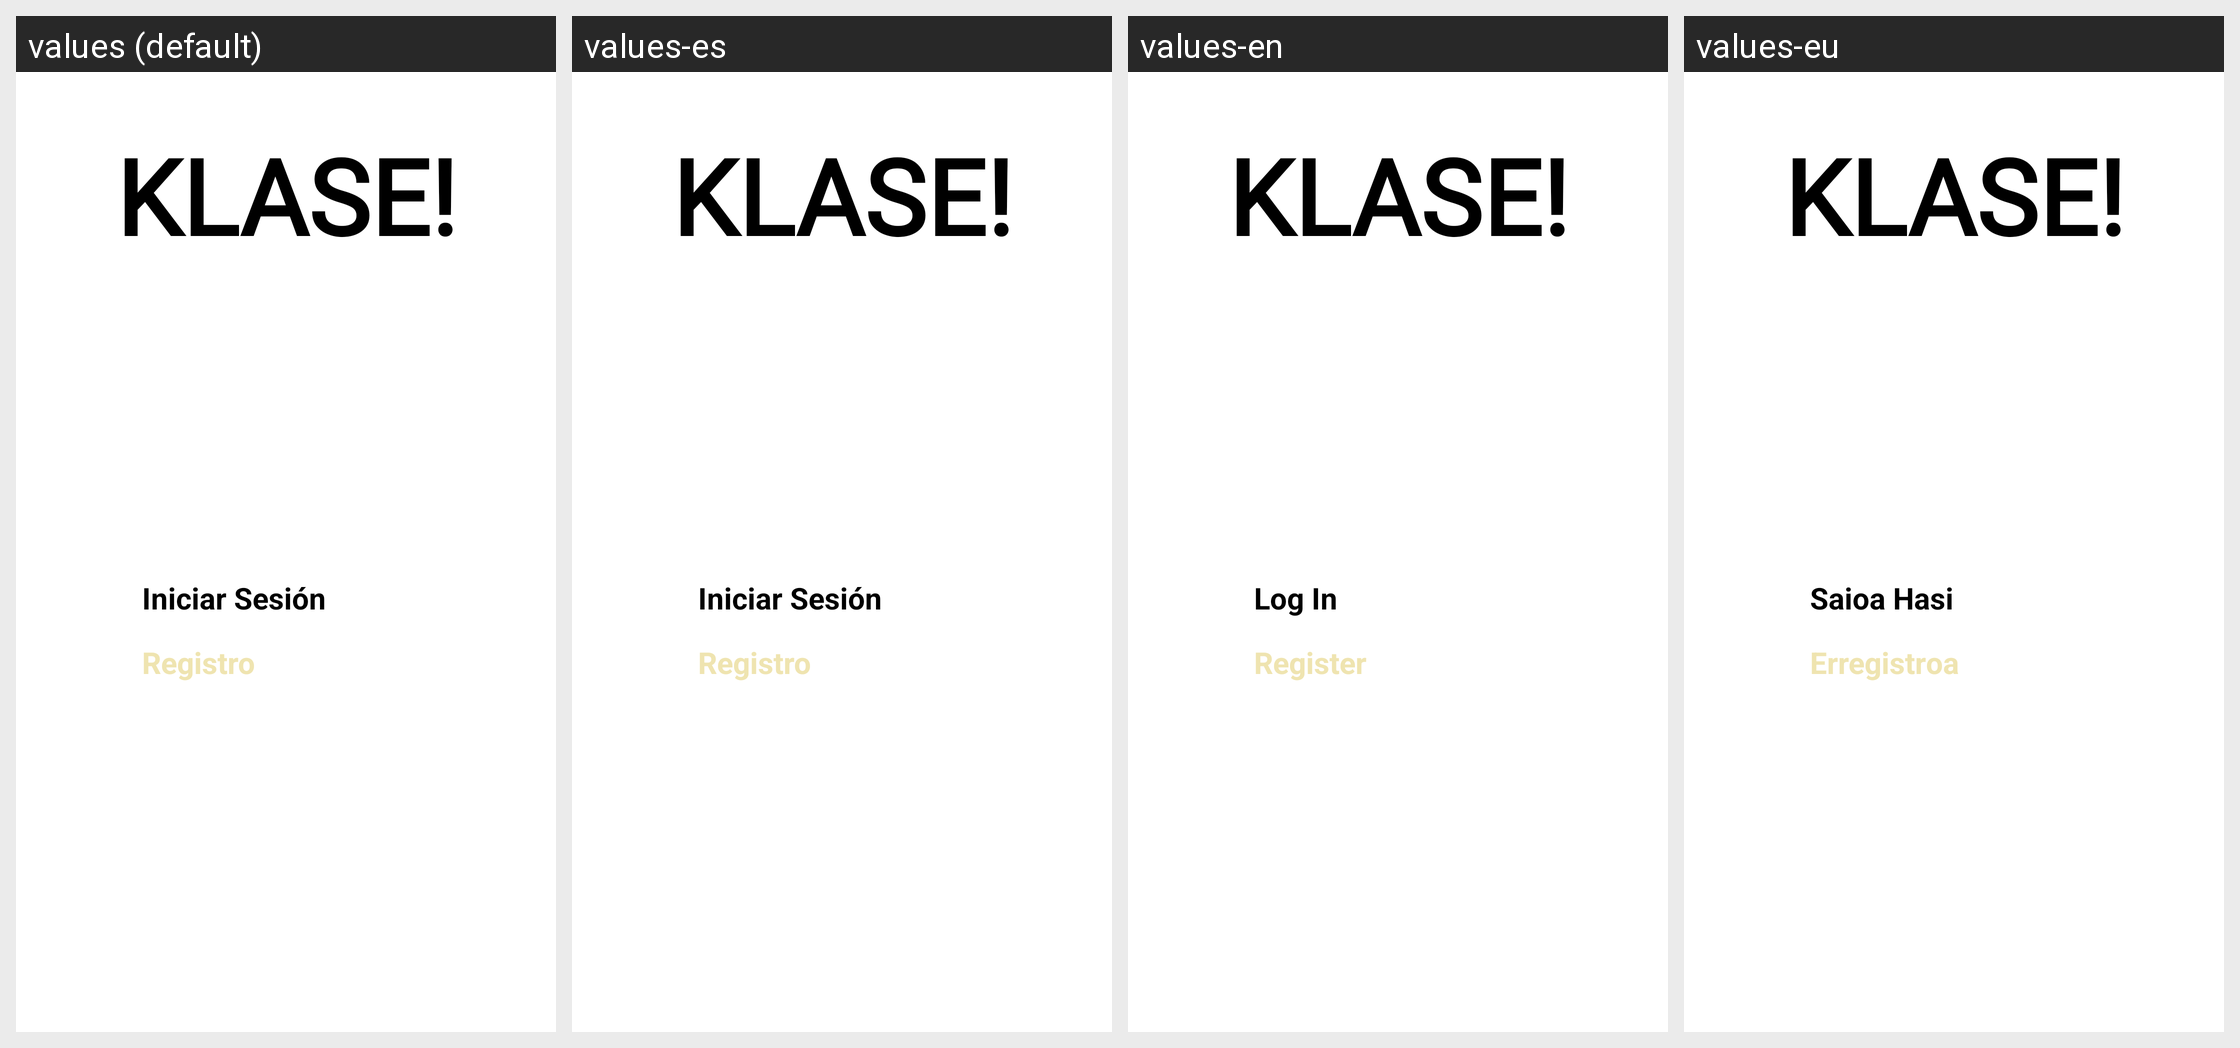

The Android screen above is rendered under several locales of the same app. Produce the string resources it draws, with the default and per-locale values.
Android screen res/layout/activity_main.xml rendered under 4 locales, left to right: values (default), values-es, values-en, values-eu. Device: Nexus 5 (rendered at 1080×1920; each locale shown at half size, 540×960, under a caption strip naming it); theme Theme.TFG_profes.
Strings drawn on this screen, with the default value and each locale's value (text and hints the layout hard-codes, and strings that could not be matched under every locale, appear in the picture but are not listed):

inicio_sesion
  values: Iniciar Sesión
  values-es: Iniciar Sesión
  values-en: Log In
  values-eu: Saioa Hasi

registro
  values: Registro
  values-es: Registro
  values-en: Register
  values-eu: Erregistroa
